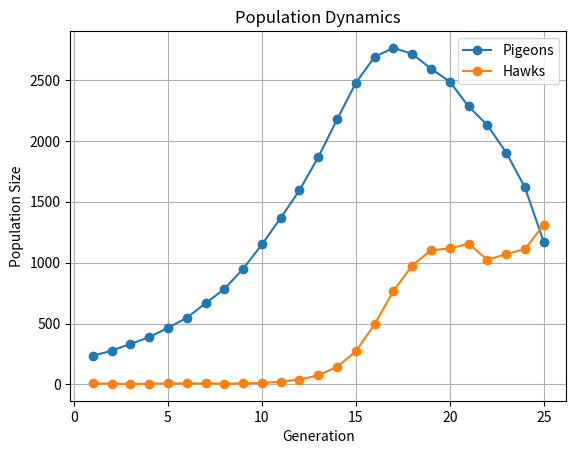

Write the Python code that produced this figure.
#!/usr/bin/env python3
# -*- coding: utf-8 -*-
"""
Created on Wed May  1 13:41:05 2024

[redacted]
"""

import random
import matplotlib.pyplot as plt

class Pigeon:
    def __init__(self, location, speed):
        self.location = location
        self.speed = speed

    def fly(self):
        # Correctly add element-wise for new location
        self.location = [max(0, min(gridSize, self.location[i] + random.randint(-self.speed, self.speed))) for i in range(2)]

class Hawk:
    def __init__(self, location, aggressiveness):
        self.location = location
        self.aggressiveness = aggressiveness

    def fly(self):
        # Correctly add element-wise for new location
        self.location = [max(0, min(gridSize, self.location[i] + random.randint(-self.aggressiveness, self.aggressiveness))) for i in range(2)]

        
        
# Simulate natural selection
breeding_rate_pigeon = 0.2 # breeding rate of pigeon 
breeding_rate_hawk = 1
hunting_rate_hawk = 0.5 # possibility of hawks' hunting success 
speed_min_pigeon , speed_max_pigeon = 1,3
agg_min_hawk, agg_max_hawk = 1,1 # aggressiveness - put energy more and enhence the hunting possibility
gridSize = 15

Generation = 25

population_sizes = {'Pigeons': [] , 'Hawks': []}


pigeons = [Pigeon([random.randint(0,gridSize) for _ in range(2)],random.randint(speed_min_pigeon, speed_max_pigeon)) for _ in range(200)]

hawks = [Hawk([random.randint(0,gridSize) for _ in range(2)],random.randint(agg_min_hawk, agg_max_hawk)) for _ in range(20)]

for generation in range(Generation):
    # Move all birds
    for pigeon in pigeons:
        pigeon.fly()
    for hawk in hawks:
        hawk.fly()
    

    # Determine which pigeons are hunted
    hunted_pigeon = set()      # Using a set to avoid duplicates
    hunting_hawk = set() 
    for i, hawk in enumerate(hawks):
        for j, pigeon in enumerate(pigeons):
            if pigeon.location == hawk.location and j not in hunted_pigeon and random.random() < hunting_rate_hawk:
                hunted_pigeon.add(j)
                hunting_hawk.add(i)
                break #end hunting

    # Hunting
    new_pigeons = [pigeon for j, pigeon in enumerate(pigeons) if j not in hunted_pigeon ]
    new_hawks = [hawk for i, hawk in enumerate(hawks) if i in hunting_hawk ]
    
    pigeons = new_pigeons
    hawks = new_hawks

    # Reproduce
    breed_pigeon = [Pigeon(pigeon.location,pigeon.speed) for pigeon in pigeons if random.random() < breeding_rate_pigeon]
    breed_hawk = [Hawk(hawk.location,hawk.aggressiveness) for hawk in hawks if random.random() < breeding_rate_hawk]
    
    pigeons.extend(breed_pigeon)
    hawks.extend(breed_hawk)
    
    # Record population sizes
    population_sizes['Pigeons'].append(len(pigeons))
    population_sizes['Hawks'].append(len(hawks))

# Visualize population changes
generations = range(1, len(population_sizes['Pigeons']) + 1)  # Dynamically adjust the range
plt.plot(generations, population_sizes['Pigeons'], label='Pigeons', marker='o')
plt.plot(generations, population_sizes['Hawks'], label='Hawks', marker='o')
plt.xlabel('Generation')
plt.ylabel('Population Size')
plt.title('Population Dynamics')
plt.legend()
plt.grid(True)
plt.show()
